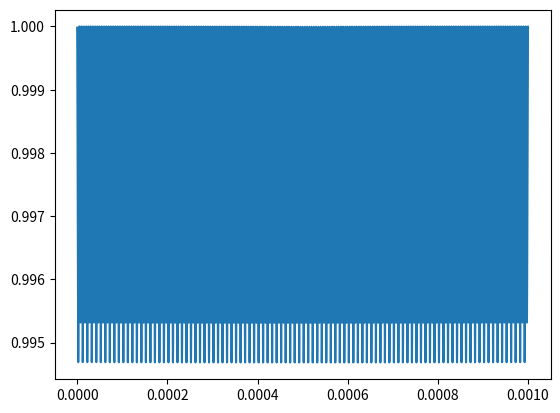
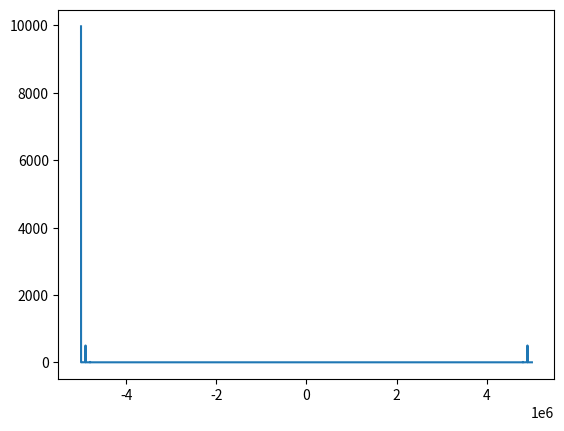

Reproduce these figures in Python, in order.
# Escriba un script de python que permita modular 
# una señal “mensaje” en FM y reciba como parametro 
# ademas la desfiacion maxima de frecuencia y genere 
# una señal de FM en banda base

import numpy as np 
import matplotlib.pyplot as plot
from scipy import signal as dsp

N = 10000
t = np.linspace(0,1e-3,N)
fc = 1e6 # Freq de carrier
deltaf = 10e3 # desviacion de frecuencias
fmsg = 100e3 # Freq de mensaje
Vc = 10 # Tension de carrier
Vm = 1

msj = np.cos(2*np.pi*fmsg*t)
fs = 1/t[1]
def mod_fm(Ac,Amsg,deltaf,fc,fmsg):
	return np.exp((2j*np.pi*deltaf/fs)*(np.cumsum(msj)),dtype="complex64")
    #return Ac*np.cos(2*np.pi*fc*t+(Amsg*deltaf/fmsg)*np.sin(2*np.pi*fmsg*t),dtype="complex64")

fm = mod_fm(Vc,Vm,deltaf,fc,fmsg)

plot.figure()
plot.plot(t,fm)

espectro = np.abs(np.fft.fft(fm))

fs = 1/t[1]
print(f"Frecuencia de sampling: {fs}")
freq = np.linspace(-fs/2,fs/2,N)
plot.figure()
plot.plot(freq,espectro)


file = open("FM.dat","wb")
np.ndarray.tofile(fm,file,sep="",format="%f")
file.close()
